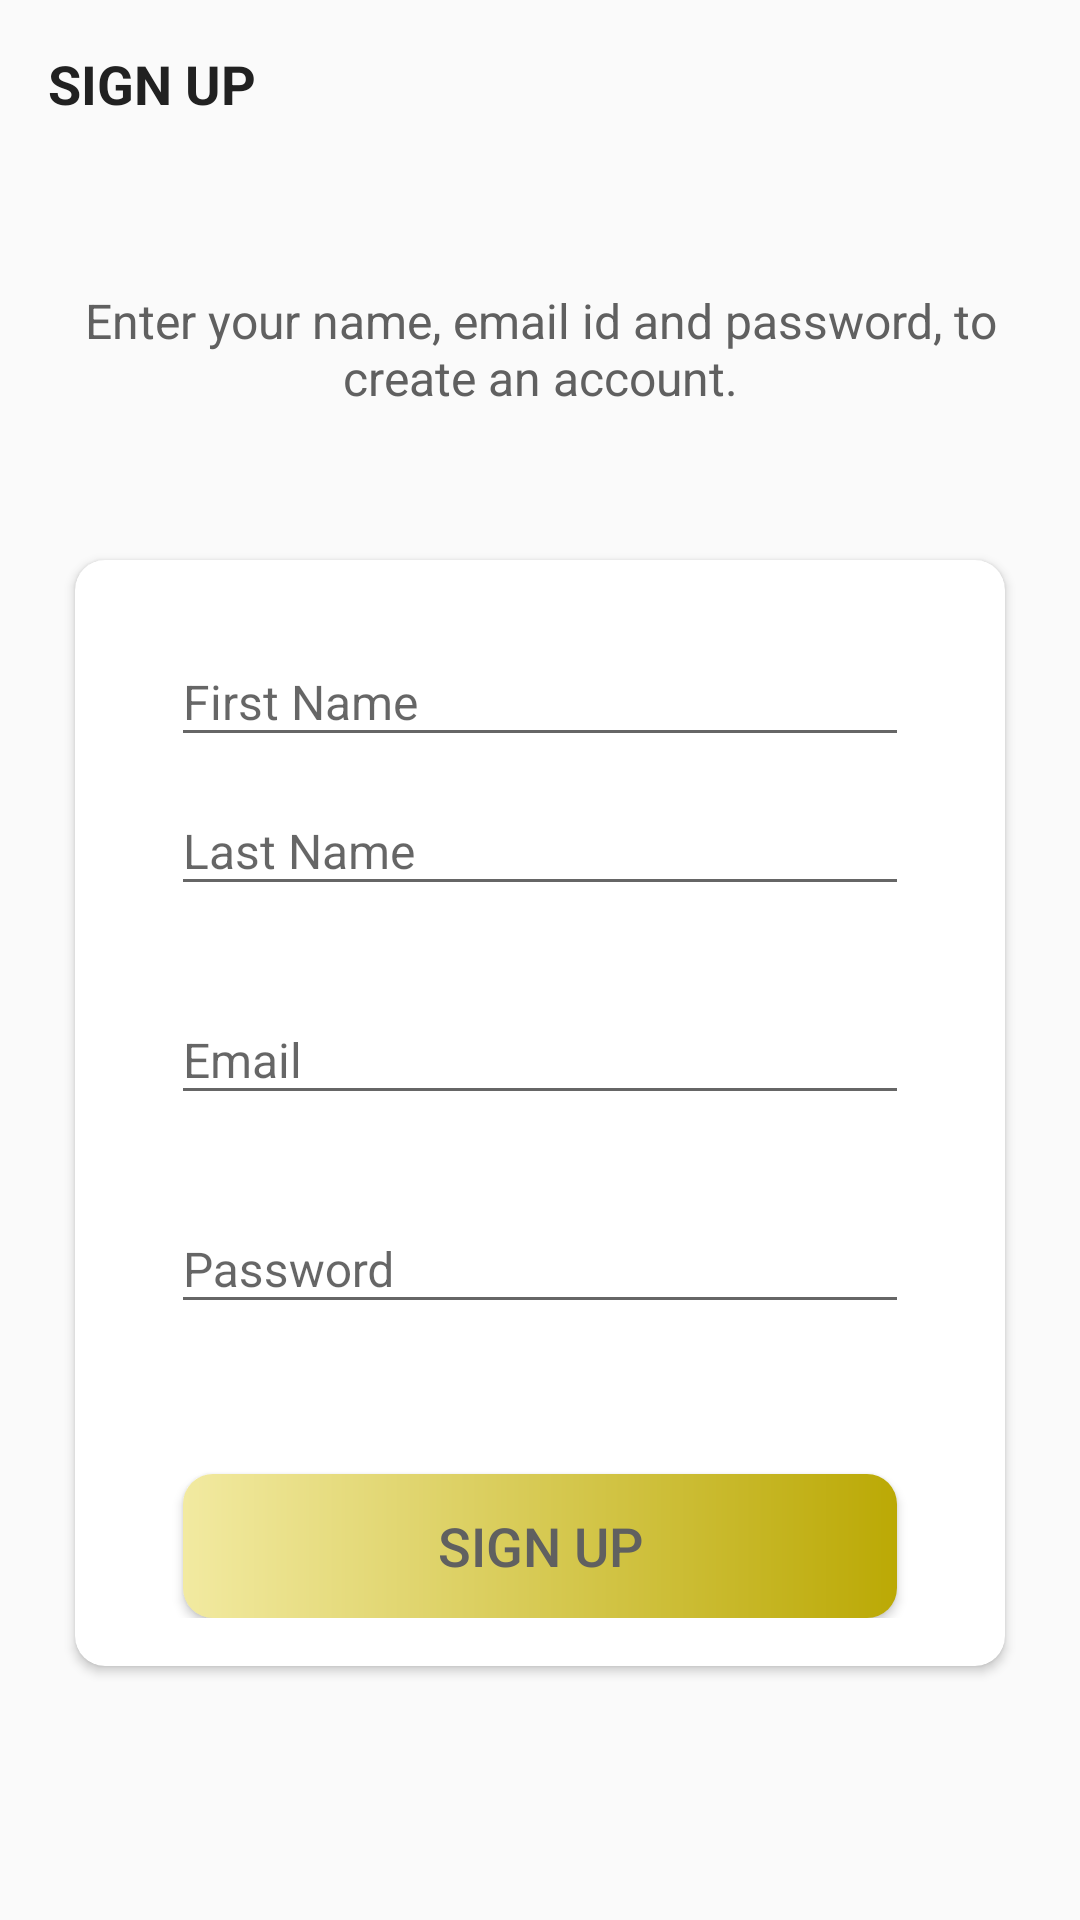

Here is an Android app screen rendered from its layout file. Give the layout XML and the strings, colors and styles it references.
<!-- AndroidManifest.xml: activity theme firebase_project.NoActionBar -->
<!-- res/layout/activity_sign_up.xml -->
<?xml version="1.0" encoding="utf-8"?>
<LinearLayout xmlns:android="http://schemas.android.com/apk/res/android"
    xmlns:app="http://schemas.android.com/apk/res-auto"
    xmlns:tools="http://schemas.android.com/tools"
    android:layout_width="match_parent"
    android:layout_height="match_parent"
    android:background="@drawable/ic_background"
    android:orientation="vertical"
    tools:context=".Activities.introduction.SignUpActivity">

    <androidx.appcompat.widget.Toolbar
        android:id="@+id/toolbar_sign_up_activity"
        android:layout_width="match_parent"
        android:layout_height="?attr/actionBarSize">

        <TextView
            android:id="@+id/tv_title_sign_up"
            android:layout_width="match_parent"
            android:layout_height="match_parent"
            android:gravity="center_vertical"
            android:text="@string/sign_up"
            android:textColor="@color/primary_text_color"
            android:textSize="@dimen/toolbar_title_text_size"
            android:textStyle="bold" />

    </androidx.appcompat.widget.Toolbar>

    <LinearLayout
        android:layout_width="match_parent"
        android:layout_height="match_parent"
        android:layout_gravity="center"
        android:layout_marginTop="@dimen/authentication_screen_content_marginTop"
        android:orientation="vertical">

        <TextView
            android:layout_width="match_parent"
            android:layout_height="wrap_content"
            android:layout_marginStart="@dimen/authentication_screen_marginStartEnd"
            android:layout_marginEnd="@dimen/authentication_screen_marginStartEnd"
            android:gravity="center"
            android:text="@string/sign_up_description_text"
            android:textColor="@color/item_plana_description_text_color"
            android:textSize="@dimen/authentication_description_text_size" />

        <androidx.cardview.widget.CardView
            android:layout_width="match_parent"
            android:layout_height="wrap_content"
            android:layout_marginStart="@dimen/authentication_screen_marginStartEnd"
            android:layout_marginTop="@dimen/authentication_signup_screen_card_view_marginTop"
            android:layout_marginEnd="@dimen/authentication_screen_marginStartEnd"
            android:elevation="@dimen/card_view_elevation"
            app:cardCornerRadius="@dimen/card_view_corner_radius">

            <LinearLayout
                android:layout_width="match_parent"
                android:layout_height="wrap_content"
                android:orientation="vertical"
                android:padding="@dimen/card_view_layout_content_padding">

                <com.google.android.material.textfield.TextInputLayout
                    android:layout_width="match_parent"
                    android:layout_height="wrap_content"
                    android:layout_marginStart="@dimen/authentication_screen_til_marginStartEnd"
                    android:layout_marginEnd="@dimen/authentication_screen_til_marginStartEnd">

                    <androidx.appcompat.widget.AppCompatEditText
                        android:id="@+id/et_firstname_sign_up"
                        android:layout_width="match_parent"
                        android:layout_height="wrap_content"
                        android:hint="@string/firstname"
                        android:inputType="textEmailAddress"
                        android:textSize="@dimen/et_text_size" />
                </com.google.android.material.textfield.TextInputLayout>

                <com.google.android.material.textfield.TextInputLayout
                    android:layout_width="match_parent"
                    android:layout_height="wrap_content"
                    android:layout_marginStart="@dimen/authentication_screen_til_marginStartEnd"
                    android:layout_marginEnd="@dimen/authentication_screen_til_marginStartEnd">

                    <androidx.appcompat.widget.AppCompatEditText
                        android:id="@+id/et_lastname_sign_up"
                        android:layout_width="match_parent"
                        android:layout_height="wrap_content"
                        android:hint="@string/lastname"
                        android:inputType="textEmailAddress"
                        android:textSize="@dimen/et_text_size" />
                </com.google.android.material.textfield.TextInputLayout>

                <com.google.android.material.textfield.TextInputLayout
                    android:layout_width="match_parent"
                    android:layout_height="wrap_content"
                    android:layout_marginStart="@dimen/authentication_screen_til_marginStartEnd"
                    android:layout_marginTop="@dimen/authentication_screen_til_marginTop"
                    android:layout_marginEnd="@dimen/authentication_screen_til_marginStartEnd">

                    <androidx.appcompat.widget.AppCompatEditText
                        android:id="@+id/et_email_sign_up"
                        android:layout_width="match_parent"
                        android:layout_height="wrap_content"
                        android:hint="@string/email"
                        android:inputType="textEmailAddress"
                        android:textSize="@dimen/et_text_size" />
                </com.google.android.material.textfield.TextInputLayout>

                <com.google.android.material.textfield.TextInputLayout
                    android:layout_width="match_parent"
                    android:layout_height="wrap_content"
                    android:layout_marginStart="@dimen/authentication_screen_til_marginStartEnd"
                    android:layout_marginTop="@dimen/authentication_screen_til_marginTop"
                    android:layout_marginEnd="@dimen/authentication_screen_til_marginStartEnd">

                    <androidx.appcompat.widget.AppCompatEditText
                        android:id="@+id/et_password_sign_up"
                        android:layout_width="match_parent"
                        android:layout_height="wrap_content"
                        android:hint="@string/password"
                        android:inputType="textPassword"
                        android:textSize="16sp" />
                </com.google.android.material.textfield.TextInputLayout>

                <Button
                    android:id="@+id/btn_sign_up"
                    android:layout_width="match_parent"
                    android:layout_height="wrap_content"
                    android:layout_gravity="center"

                    android:layout_marginStart="@dimen/btn_marginStartEnd"
                    android:layout_marginTop="@dimen/intro_screen_sign_in_btn_marginTop"
                    android:layout_marginEnd="@dimen/btn_marginStartEnd"
                    android:background="@drawable/yellow_btn_background_rounded"
                    android:foreground="?attr/selectableItemBackground"
                    android:gravity="center"
                    android:paddingTop="@dimen/btn_paddingTopBottom"
                    android:paddingBottom="@dimen/btn_paddingTopBottom"
                    android:text="@string/sign_up"
                    android:textColor="@color/item_plana_description_text_color"
                    android:textSize="@dimen/btn_text_size" />
            </LinearLayout>
        </androidx.cardview.widget.CardView>
    </LinearLayout>
</LinearLayout>
<!-- resources referenced by this layout -->
<resources>
  <color name="item_plana_description_text_color">#606060</color>
  <color name="primary_text_color">#212121</color>
  <dimen name="authentication_description_text_size">16sp</dimen>
  <dimen name="authentication_screen_content_marginTop">40dp</dimen>
  <dimen name="authentication_screen_marginStartEnd">25dp</dimen>
  <dimen name="authentication_screen_til_marginStartEnd">16dp</dimen>
  <dimen name="authentication_screen_til_marginTop">20dp</dimen>
  <dimen name="authentication_signup_screen_card_view_marginTop">50dp</dimen>
  <dimen name="btn_marginStartEnd">20dp</dimen>
  <dimen name="btn_paddingTopBottom">8dp</dimen>
  <dimen name="btn_text_size">18sp</dimen>
  <dimen name="card_view_corner_radius">10dp</dimen>
  <dimen name="card_view_elevation">10dp</dimen>
  <dimen name="card_view_layout_content_padding">16dp</dimen>
  <dimen name="et_text_size">16sp</dimen>
  <dimen name="intro_screen_sign_in_btn_marginTop">50dp</dimen>
  <dimen name="toolbar_title_text_size">18sp</dimen>
  <!-- drawable yellow_btn_background_rounded (drawable) -->
  <?xml version="1.0" encoding="utf-8"?>
  <shape xmlns:android="http://schemas.android.com/apk/res/android"
      android:shape="rectangle">
  
      <gradient
          android:angle="360"
          android:endColor="#BBA905"
          android:startColor="#F2EAA1"
          android:type="linear" />
  
      <corners android:radius="10dp" />
  </shape>
  <string name="email">Email</string>
  <string name="firstname">First Name</string>
  <string name="lastname">Last Name</string>
  <string name="password">Password</string>
  <string name="sign_up">SIGN UP</string>
  <string name="sign_up_description_text">Enter your name, email id and password, to create an account.</string>
  <style name="firebase_project.NoActionBar">
      <item name="windowActionBar">false</item>
          <item name="windowNoTitle">true</item></style>
</resources>
